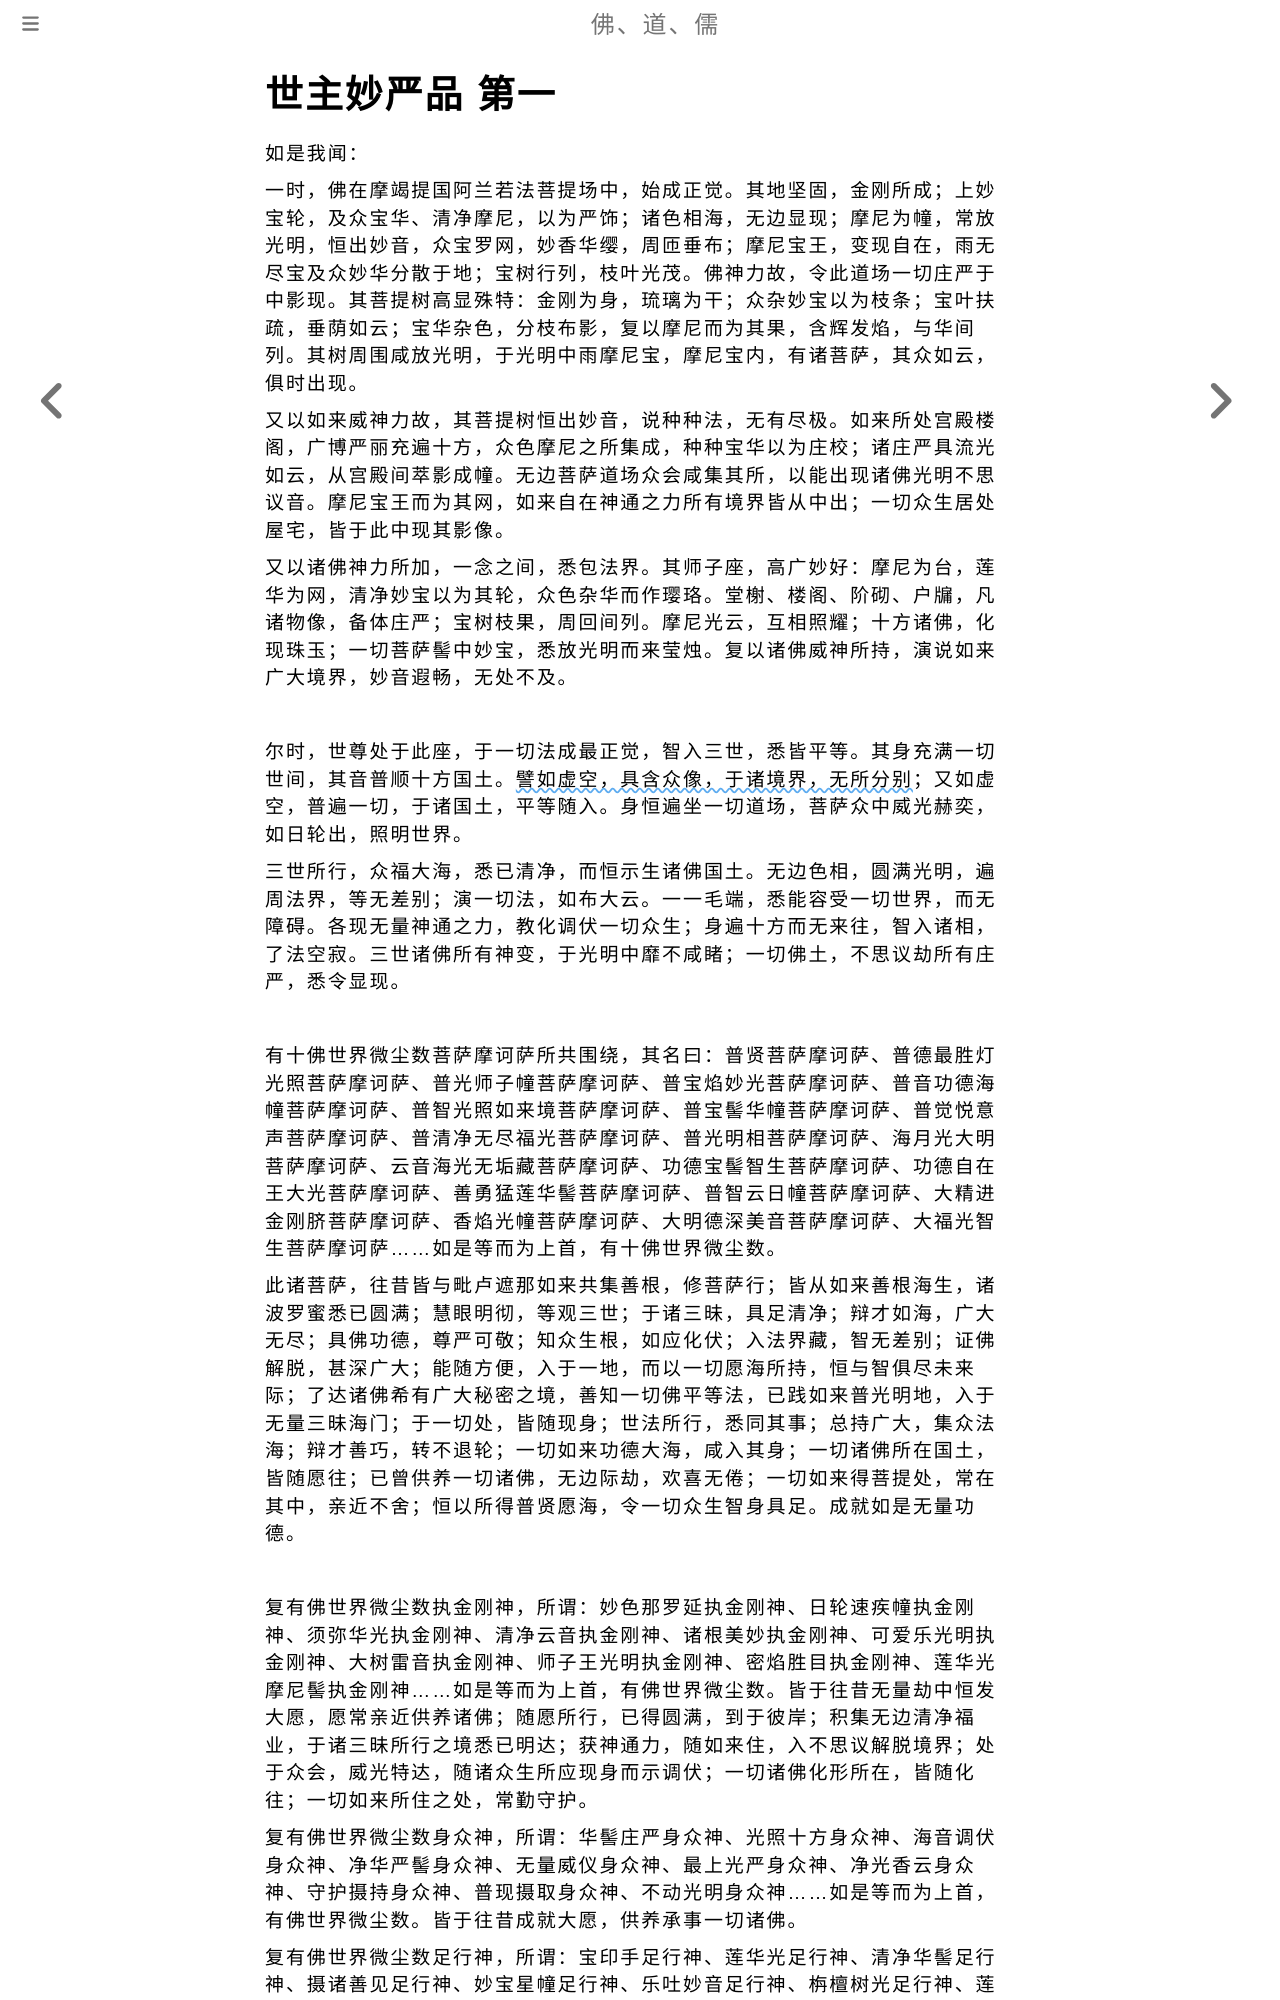

repository: fodaoru/fodaoru.github.io · page: Buddhism/HuaYan/J1.html · generator: mdbook

# 世主妙严品 第一

如是我闻：

一时，佛在摩竭提国阿兰若法菩提场中，始成正觉。其地坚固，金刚所成；上妙宝轮，及众宝华、清净摩尼，以为严饰；诸色相海，无边显现；摩尼为幢，常放光明，恒出妙音，众宝罗网，妙香华缨，周匝垂布；摩尼宝王，变现自在，雨无尽宝及众妙华分散于地；宝树行列，枝叶光茂。佛神力故，令此道场一切庄严于中影现。其菩提树高显殊特：金刚为身，琉璃为干；众杂妙宝以为枝条；宝叶扶疏，垂荫如云；宝华杂色，分枝布影，复以摩尼而为其果，含辉发焰，与华间列。其树周围咸放光明，于光明中雨摩尼宝，摩尼宝内，有诸菩萨，其众如云，俱时出现。

又以如来威神力故，其菩提树恒出妙音，说种种法，无有尽极。如来所处宫殿楼阁，广博严丽充遍十方，众色摩尼之所集成，种种宝华以为庄校；诸庄严具流光如云，从宫殿间萃影成幢。无边菩萨道场众会咸集其所，以能出现诸佛光明不思议音。摩尼宝王而为其网，如来自在神通之力所有境界皆从中出；一切众生居处屋宅，皆于此中现其影像。

又以诸佛神力所加，一念之间，悉包法界。其师子座，高广妙好：摩尼为台，莲华为网，清净妙宝以为其轮，众色杂华而作璎珞。堂榭、楼阁、阶砌、户牖，凡诸物像，备体庄严；宝树枝果，周回间列。摩尼光云，互相照耀；十方诸佛，化现珠玉；一切菩萨髻中妙宝，悉放光明而来莹烛。复以诸佛威神所持，演说如来广大境界，妙音遐畅，无处不及。

    

尔时，世尊处于此座，于一切法成最正觉，智入三世，悉皆平等。其身充满一切世间，其音普顺十方国土。<u>譬如虚空，具含众像，于诸境界，无所分别</u>；又如虚空，普遍一切，于诸国土，平等随入。身恒遍坐一切道场，菩萨众中威光赫奕，如日轮出，照明世界。

三世所行，众福大海，悉已清净，而恒示生诸佛国土。无边色相，圆满光明，遍周法界，等无差别；演一切法，如布大云。一一毛端，悉能容受一切世界，而无障碍。各现无量神通之力，教化调伏一切众生；身遍十方而无来往，智入诸相，了法空寂。三世诸佛所有神变，于光明中靡不咸睹；一切佛土，不思议劫所有庄严，悉令显现。

    

有十佛世界微尘数菩萨摩诃萨所共围绕，其名曰：普贤菩萨摩诃萨、普德最胜灯光照菩萨摩诃萨、普光师子幢菩萨摩诃萨、普宝焰妙光菩萨摩诃萨、普音功德海幢菩萨摩诃萨、普智光照如来境菩萨摩诃萨、普宝髻华幢菩萨摩诃萨、普觉悦意声菩萨摩诃萨、普清净无尽福光菩萨摩诃萨、普光明相菩萨摩诃萨、海月光大明菩萨摩诃萨、云音海光无垢藏菩萨摩诃萨、功德宝髻智生菩萨摩诃萨、功德自在王大光菩萨摩诃萨、善勇猛莲华髻菩萨摩诃萨、普智云日幢菩萨摩诃萨、大精进金刚脐菩萨摩诃萨、香焰光幢菩萨摩诃萨、大明德深美音菩萨摩诃萨、大福光智生菩萨摩诃萨……如是等而为上首，有十佛世界微尘数。

此诸菩萨，往昔皆与毗卢遮那如来共集善根，修菩萨行；皆从如来善根海生，诸波罗蜜悉已圆满；慧眼明彻，等观三世；于诸三昧，具足清净；辩才如海，广大无尽；具佛功德，尊严可敬；知众生根，如应化伏；入法界藏，智无差别；证佛解脱，甚深广大；能随方便，入于一地，而以一切愿海所持，恒与智俱尽未来际；了达诸佛希有广大秘密之境，善知一切佛平等法，已践如来普光明地，入于无量三昧海门；于一切处，皆随现身；世法所行，悉同其事；总持广大，集众法海；辩才善巧，转不退轮；一切如来功德大海，咸入其身；一切诸佛所在国土，皆随愿往；已曾供养一切诸佛，无边际劫，欢喜无倦；一切如来得菩提处，常在其中，亲近不舍；恒以所得普贤愿海，令一切众生智身具足。成就如是无量功德。

    

复有佛世界微尘数执金刚神，所谓：妙色那罗延执金刚神、日轮速疾幢执金刚神、须弥华光执金刚神、清净云音执金刚神、诸根美妙执金刚神、可爱乐光明执金刚神、大树雷音执金刚神、师子王光明执金刚神、密焰胜目执金刚神、莲华光摩尼髻执金刚神……如是等而为上首，有佛世界微尘数。皆于往昔无量劫中恒发大愿，愿常亲近供养诸佛；随愿所行，已得圆满，到于彼岸；积集无边清净福业，于诸三昧所行之境悉已明达；获神通力，随如来住，入不思议解脱境界；处于众会，威光特达，随诸众生所应现身而示调伏；一切诸佛化形所在，皆随化往；一切如来所住之处，常勤守护。

复有佛世界微尘数身众神，所谓：华髻庄严身众神、光照十方身众神、海音调伏身众神、净华严髻身众神、无量威仪身众神、最上光严身众神、净光香云身众神、守护摄持身众神、普现摄取身众神、不动光明身众神……如是等而为上首，有佛世界微尘数。皆于往昔成就大愿，供养承事一切诸佛。
